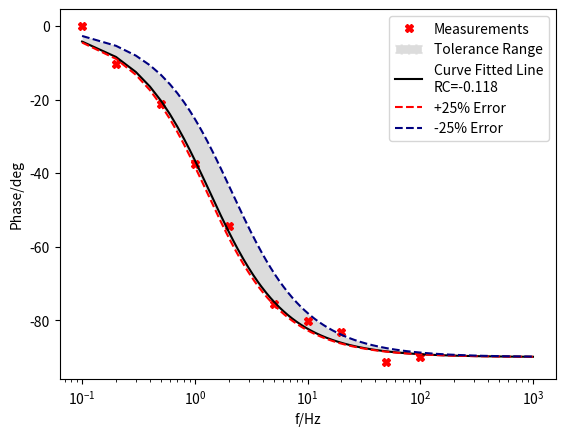

Generate this figure with matplotlib:
import matplotlib.pyplot as plt
import numpy as np
import random
import math 
import pandas as pd
from scipy.optimize import curve_fit

x = np.array([
    0.1,
0.2,
0.5,
1,
2,
5,
10,
20,
50,
100
])

y = np.array([
    0.00,
-10.40,
-21.31,
-37.62,
-54.45,
-75.58,
-80.32,
-83.30,
-91.35,
-90.04
])

def f(x,a):
    return -np.arctan(2*np.pi*x * a)*180/np.pi

popt, pcov = curve_fit(f, x, y)
a = popt[0]

def func(x,error):
    return  -np.arctan(2*np.pi*x * 0.1*(1+error))*180/np.pi

plt.xscale("log")

x_smooth = np.arange(0.1,1000,.1)
plt.plot(x,y, "rX", label = "Measurements")


# plotting area of tolerance
y_p= func(x_smooth,.25)
y_n = func(x_smooth,-.25)
plt.fill_between(x_smooth,y_p,y_n,linestyle = "--", hatch="", facecolor = "gainsboro",edgecolor="w", label = "Tolerance Range")


# plotting lines
plt.plot(x_smooth,f(x_smooth,a),color="black", label = f"Curve Fitted Line\nRC={round(-a,3)}")
plt.plot(x_smooth,func(x_smooth,.25), "--",color = "red",  label = f"+25% Error")
plt.plot(x_smooth,func(x_smooth,-.25), "--", color = "navy", label = f"-25% Error")

plt.xlabel("f/Hz")
plt.ylabel("Phase/deg")
plt.legend()


plt.show()




print(a)
